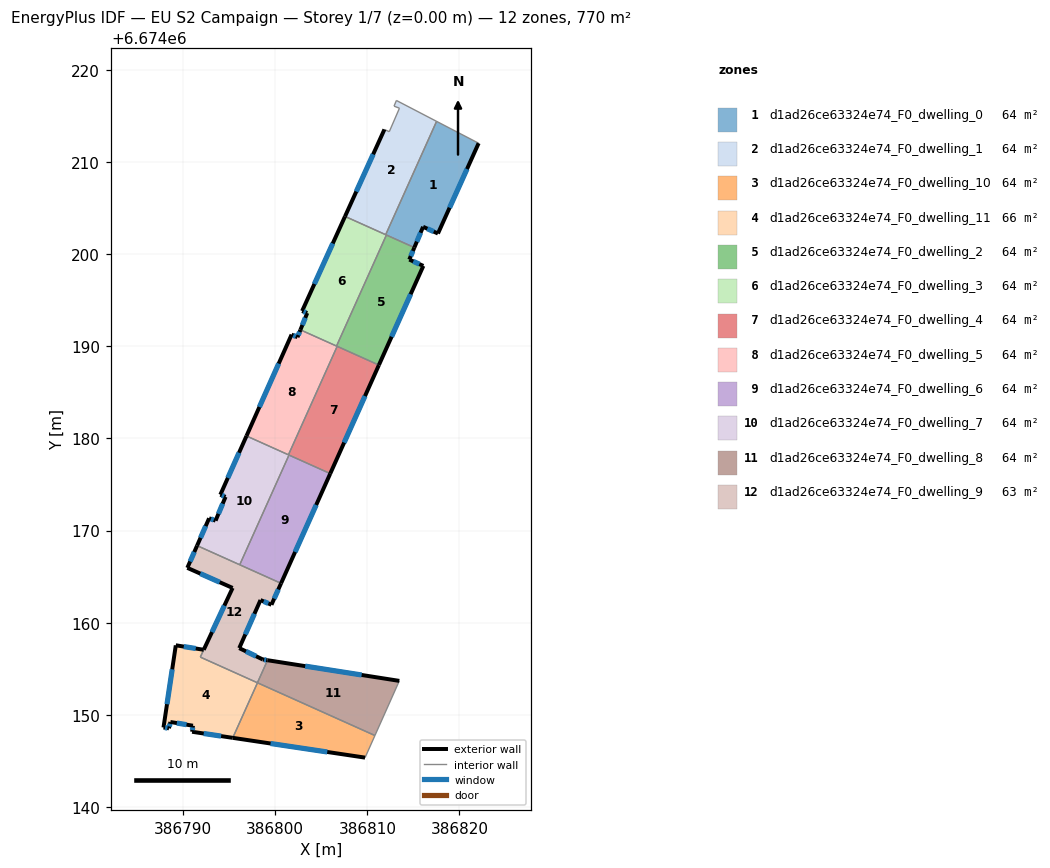
=== STOREY PLAN SPEC (per zone: floor XY polygon, exterior-wall plan segments, windows/doors) ===
zone 1: d1ad26ce63324e74_F0_dwelling_0  (64.2 m²)
  floor: (386822.08, 6674212.05) (386817.67, 6674202.25) (386816.06, 6674202.98) (386815.11, 6674200.73) (386811.99, 6674202.13) (386817.52, 6674214.43)
  exterior wall: (386817.67, 6674202.25) – (386822.08, 6674212.05)  [10.8 m]
    window: (386818.93, 6674205.05) – (386820.82, 6674209.25)  [5.9 m²]
  exterior wall: (386816.06, 6674202.98) – (386817.67, 6674202.25)  [1.8 m]
    window: (386816.52, 6674202.77) – (386817.21, 6674202.46)  [1.0 m²]
  exterior wall: (386815.11, 6674200.73) – (386816.06, 6674202.98)  [2.4 m]
    window: (386815.38, 6674201.37) – (386815.78, 6674202.34)  [1.3 m²]
  interior walls: 4
zone 2: d1ad26ce63324e74_F0_dwelling_1  (64.2 m²)
  floor: (386817.52, 6674214.43) (386811.99, 6674202.13) (386807.58, 6674204.11) (386811.86, 6674213.55) (386812.38, 6674213.30) (386813.49, 6674215.86) (386812.90, 6674216.08) (386813.16, 6674216.70)
  exterior wall: (386811.86, 6674213.55) – (386807.58, 6674204.11)  [10.4 m]
    window: (386810.64, 6674210.85) – (386808.80, 6674206.81)  [5.7 m²]
  interior walls: 7
zone 3: d1ad26ce63324e74_F0_dwelling_10  (64.2 m²)
  floor: (386810.83, 6674147.75) (386809.76, 6674145.35) (386795.39, 6674147.50) (386798.08, 6674153.48)
  exterior wall: (386795.39, 6674147.50) – (386809.76, 6674145.35)  [14.5 m]
    window: (386799.50, 6674146.89) – (386805.65, 6674145.97)  [8.0 m²]
  interior walls: 3
zone 4: d1ad26ce63324e74_F0_dwelling_11  (65.6 m²)
  floor: (386798.08, 6674153.48) (386795.39, 6674147.50) (386790.98, 6674148.16) (386791.07, 6674148.82) (386788.62, 6674149.22) (386788.47, 6674148.54) (386787.87, 6674148.62) (386789.20, 6674157.47) (386789.21, 6674157.55) (386792.24, 6674157.06) (386791.87, 6674156.27)
  exterior wall: (386787.87, 6674148.62) – (386788.47, 6674148.54)  [0.6 m]
    window: (386788.04, 6674148.60) – (386788.30, 6674148.56)  [0.3 m²]
  exterior wall: (386789.20, 6674157.47) – (386787.87, 6674148.62)  [8.9 m]
    window: (386788.82, 6674154.94) – (386788.25, 6674151.15)  [4.9 m²]
  exterior wall: (386789.21, 6674157.55) – (386789.20, 6674157.47)  [0.1 m]
  exterior wall: (386792.24, 6674157.06) – (386789.21, 6674157.55)  [3.1 m]
    window: (386791.37, 6674157.20) – (386790.07, 6674157.41)  [1.7 m²]
  exterior wall: (386790.98, 6674148.16) – (386795.39, 6674147.50)  [4.5 m]
    window: (386792.24, 6674147.97) – (386794.13, 6674147.69)  [2.5 m²]
  exterior wall: (386791.07, 6674148.82) – (386790.98, 6674148.16)  [0.7 m]
    window: (386791.04, 6674148.63) – (386791.00, 6674148.35)  [0.4 m²]
  exterior wall: (386788.62, 6674149.22) – (386791.07, 6674148.82)  [2.5 m]
    window: (386789.32, 6674149.10) – (386790.37, 6674148.93)  [1.4 m²]
  exterior wall: (386788.47, 6674148.54) – (386788.62, 6674149.22)  [0.7 m]
    window: (386788.51, 6674148.73) – (386788.58, 6674149.02)  [0.4 m²]
  interior walls: 3
zone 5: d1ad26ce63324e74_F0_dwelling_2  (64.2 m²)
  floor: (386815.11, 6674200.73) (386814.56, 6674199.42) (386816.08, 6674198.74) (386811.26, 6674187.97) (386806.66, 6674190.04) (386812.07, 6674202.09)
  exterior wall: (386814.56, 6674199.42) – (386815.11, 6674200.73)  [1.4 m]
    window: (386814.71, 6674199.80) – (386814.95, 6674200.36)  [0.8 m²]
  exterior wall: (386816.08, 6674198.74) – (386814.56, 6674199.42)  [1.7 m]
    window: (386815.65, 6674198.93) – (386814.99, 6674199.23)  [0.9 m²]
  exterior wall: (386811.26, 6674187.97) – (386816.08, 6674198.74)  [11.8 m]
    window: (386812.63, 6674191.05) – (386814.70, 6674195.66)  [6.5 m²]
  interior walls: 4
zone 6: d1ad26ce63324e74_F0_dwelling_3  (64.2 m²)
  floor: (386812.07, 6674202.09) (386806.66, 6674190.04) (386802.74, 6674191.79) (386803.47, 6674193.62) (386802.92, 6674193.84) (386807.58, 6674204.11)
  exterior wall: (386807.58, 6674204.11) – (386802.92, 6674193.84)  [11.3 m]
    window: (386806.25, 6674201.18) – (386804.25, 6674196.77)  [6.2 m²]
  exterior wall: (386803.47, 6674193.62) – (386802.74, 6674191.79)  [2.0 m]
    window: (386803.26, 6674193.10) – (386802.95, 6674192.32)  [1.1 m²]
  exterior wall: (386802.92, 6674193.84) – (386803.47, 6674193.62)  [0.6 m]
    window: (386803.08, 6674193.78) – (386803.32, 6674193.68)  [0.3 m²]
  interior walls: 4
zone 7: d1ad26ce63324e74_F0_dwelling_4  (64.2 m²)
  floor: (386811.26, 6674187.97) (386805.98, 6674176.19) (386801.44, 6674178.23) (386806.73, 6674190.00)
  exterior wall: (386805.98, 6674176.19) – (386811.26, 6674187.97)  [12.9 m]
    window: (386807.48, 6674179.55) – (386809.75, 6674184.60)  [7.1 m²]
  interior walls: 4
zone 8: d1ad26ce63324e74_F0_dwelling_5  (64.2 m²)
  floor: (386806.73, 6674190.00) (386801.44, 6674178.23) (386796.88, 6674180.27) (386801.78, 6674191.28) (386802.42, 6674191.00) (386802.74, 6674191.79)
  exterior wall: (386802.74, 6674191.79) – (386802.42, 6674191.00)  [0.9 m]
    window: (386802.65, 6674191.57) – (386802.51, 6674191.23)  [0.5 m²]
  exterior wall: (386801.78, 6674191.28) – (386796.88, 6674180.27)  [12.0 m]
    window: (386800.38, 6674188.13) – (386798.28, 6674183.42)  [6.6 m²]
  exterior wall: (386802.42, 6674191.00) – (386801.78, 6674191.28)  [0.7 m]
    window: (386802.23, 6674191.08) – (386801.96, 6674191.20)  [0.4 m²]
  interior walls: 4
zone 9: d1ad26ce63324e74_F0_dwelling_6  (64.2 m²)
  floor: (386805.98, 6674176.19) (386800.64, 6674164.27) (386796.15, 6674166.29) (386801.50, 6674178.20)
  exterior wall: (386800.64, 6674164.27) – (386805.98, 6674176.19)  [13.1 m]
    window: (386802.16, 6674167.68) – (386804.45, 6674172.78)  [7.2 m²]
  interior walls: 3
zone 10: d1ad26ce63324e74_F0_dwelling_7  (64.2 m²)
  floor: (386801.50, 6674178.20) (386796.15, 6674166.29) (386791.52, 6674168.37) (386792.82, 6674171.33) (386793.53, 6674171.08) (386794.61, 6674173.66) (386794.05, 6674173.90) (386796.88, 6674180.27)
  exterior wall: (386794.61, 6674173.66) – (386793.53, 6674171.08)  [2.8 m]
    window: (386794.30, 6674172.92) – (386793.84, 6674171.82)  [1.5 m²]
  exterior wall: (386794.05, 6674173.90) – (386794.61, 6674173.66)  [0.6 m]
    window: (386794.21, 6674173.83) – (386794.45, 6674173.73)  [0.3 m²]
  exterior wall: (386796.88, 6674180.27) – (386794.05, 6674173.90)  [7.0 m]
    window: (386796.07, 6674178.45) – (386794.86, 6674175.72)  [3.8 m²]
  exterior wall: (386792.82, 6674171.33) – (386791.52, 6674168.37)  [3.2 m]
    window: (386792.45, 6674170.49) – (386791.89, 6674169.22)  [1.8 m²]
  exterior wall: (386793.53, 6674171.08) – (386792.82, 6674171.33)  [0.7 m]
    window: (386793.33, 6674171.15) – (386793.02, 6674171.26)  [0.4 m²]
  interior walls: 4
zone 11: d1ad26ce63324e74_F0_dwelling_8  (64.2 m²)
  floor: (386813.47, 6674153.68) (386810.83, 6674147.75) (386798.07, 6674153.48) (386799.17, 6674155.93)
  exterior wall: (386813.47, 6674153.68) – (386799.17, 6674155.93)  [14.5 m]
    window: (386809.39, 6674154.32) – (386803.26, 6674155.29)  [8.0 m²]
  interior walls: 3
zone 12: d1ad26ce63324e74_F0_dwelling_9  (62.7 m²)
  floor: (386800.64, 6674164.27) (386799.59, 6674161.95) (386798.40, 6674162.46) (386796.10, 6674157.24) (386798.66, 6674156.01) (386799.17, 6674155.93) (386798.07, 6674153.48) (386791.87, 6674156.26) (386792.24, 6674157.06) (386795.38, 6674163.77) (386790.46, 6674165.96) (386791.52, 6674168.37)
  exterior wall: (386790.46, 6674165.96) – (386795.38, 6674163.77)  [5.4 m]
    window: (386791.86, 6674165.33) – (386793.97, 6674164.40)  [3.0 m²]
  exterior wall: (386791.52, 6674168.37) – (386790.46, 6674165.96)  [2.6 m]
    window: (386791.22, 6674167.68) – (386790.76, 6674166.64)  [1.5 m²]
  exterior wall: (386799.59, 6674161.95) – (386800.64, 6674164.27)  [2.6 m]
    window: (386799.89, 6674162.61) – (386800.34, 6674163.61)  [1.4 m²]
  exterior wall: (386798.40, 6674162.46) – (386799.59, 6674161.95)  [1.3 m]
    window: (386798.74, 6674162.31) – (386799.25, 6674162.09)  [0.7 m²]
  exterior wall: (386796.10, 6674157.24) – (386798.40, 6674162.46)  [5.7 m]
    window: (386796.76, 6674158.73) – (386797.74, 6674160.97)  [3.1 m²]
  exterior wall: (386798.66, 6674156.01) – (386796.10, 6674157.24)  [2.8 m]
    window: (386797.93, 6674156.36) – (386796.83, 6674156.89)  [1.6 m²]
  exterior wall: (386799.17, 6674155.93) – (386798.66, 6674156.01)  [0.5 m]
    window: (386799.02, 6674155.95) – (386798.80, 6674155.98)  [0.3 m²]
  exterior wall: (386795.38, 6674163.77) – (386792.24, 6674157.06)  [7.4 m]
    window: (386794.48, 6674161.86) – (386793.14, 6674158.98)  [4.1 m²]
  interior walls: 5

=== DERIVED (storey summary) ===
Building: EU S2 Campaign
Storey: 1 of 7  (floor level z = 0.00 m)
Storey gross floor area: 770.0 m²
Zones on this storey: 12
  - d1ad26ce63324e74_F0_dwelling_0: floor 64.2 m²; exterior wall 15.0 m (44.9 m²); 3 window(s) 8.2 m²; WWR 18.4%
  - d1ad26ce63324e74_F0_dwelling_1: floor 64.2 m²; exterior wall 10.4 m (31.1 m²); 1 window(s) 5.7 m²; WWR 18.4%
  - d1ad26ce63324e74_F0_dwelling_10: floor 64.2 m²; exterior wall 14.5 m (43.6 m²); 1 window(s) 8.0 m²; WWR 18.4%
  - d1ad26ce63324e74_F0_dwelling_11: floor 65.6 m²; exterior wall 21.0 m (63.0 m²); 7 window(s) 11.5 m²; WWR 18.3%
  - d1ad26ce63324e74_F0_dwelling_2: floor 64.2 m²; exterior wall 14.9 m (44.7 m²); 3 window(s) 8.2 m²; WWR 18.4%
  - d1ad26ce63324e74_F0_dwelling_3: floor 64.2 m²; exterior wall 13.8 m (41.5 m²); 3 window(s) 7.6 m²; WWR 18.4%
  - d1ad26ce63324e74_F0_dwelling_4: floor 64.2 m²; exterior wall 12.9 m (38.7 m²); 1 window(s) 7.1 m²; WWR 18.4%
  - d1ad26ce63324e74_F0_dwelling_5: floor 64.2 m²; exterior wall 13.6 m (40.8 m²); 3 window(s) 7.5 m²; WWR 18.4%
  - d1ad26ce63324e74_F0_dwelling_6: floor 64.2 m²; exterior wall 13.1 m (39.2 m²); 1 window(s) 7.2 m²; WWR 18.4%
  - d1ad26ce63324e74_F0_dwelling_7: floor 64.2 m²; exterior wall 14.4 m (43.1 m²); 5 window(s) 7.9 m²; WWR 18.4%
  - d1ad26ce63324e74_F0_dwelling_8: floor 64.2 m²; exterior wall 14.5 m (43.4 m²); 1 window(s) 8.0 m²; WWR 18.4%
  - d1ad26ce63324e74_F0_dwelling_9: floor 62.7 m²; exterior wall 28.3 m (85.0 m²); 8 window(s) 15.6 m²; WWR 18.4%
Zone adjacency (shared interzone walls):
  - d1ad26ce63324e74_F0_dwelling_0 ↔ d1ad26ce63324e74_F0_dwelling_1
  - d1ad26ce63324e74_F0_dwelling_0 ↔ d1ad26ce63324e74_F0_dwelling_2
  - d1ad26ce63324e74_F0_dwelling_0 ↔ d1ad26ce63324e74_F0_dwelling_3
  - d1ad26ce63324e74_F0_dwelling_1 ↔ d1ad26ce63324e74_F0_dwelling_3
  - d1ad26ce63324e74_F0_dwelling_10 ↔ d1ad26ce63324e74_F0_dwelling_11
  - d1ad26ce63324e74_F0_dwelling_10 ↔ d1ad26ce63324e74_F0_dwelling_8
  - d1ad26ce63324e74_F0_dwelling_11 ↔ d1ad26ce63324e74_F0_dwelling_9
  - d1ad26ce63324e74_F0_dwelling_2 ↔ d1ad26ce63324e74_F0_dwelling_3
  - d1ad26ce63324e74_F0_dwelling_2 ↔ d1ad26ce63324e74_F0_dwelling_4
  - d1ad26ce63324e74_F0_dwelling_2 ↔ d1ad26ce63324e74_F0_dwelling_5
  - d1ad26ce63324e74_F0_dwelling_3 ↔ d1ad26ce63324e74_F0_dwelling_5
  - d1ad26ce63324e74_F0_dwelling_4 ↔ d1ad26ce63324e74_F0_dwelling_5
  - d1ad26ce63324e74_F0_dwelling_4 ↔ d1ad26ce63324e74_F0_dwelling_6
  - d1ad26ce63324e74_F0_dwelling_4 ↔ d1ad26ce63324e74_F0_dwelling_7
  - d1ad26ce63324e74_F0_dwelling_5 ↔ d1ad26ce63324e74_F0_dwelling_7
  - d1ad26ce63324e74_F0_dwelling_6 ↔ d1ad26ce63324e74_F0_dwelling_7
  - d1ad26ce63324e74_F0_dwelling_6 ↔ d1ad26ce63324e74_F0_dwelling_9
  - d1ad26ce63324e74_F0_dwelling_7 ↔ d1ad26ce63324e74_F0_dwelling_9
  - d1ad26ce63324e74_F0_dwelling_8 ↔ d1ad26ce63324e74_F0_dwelling_9